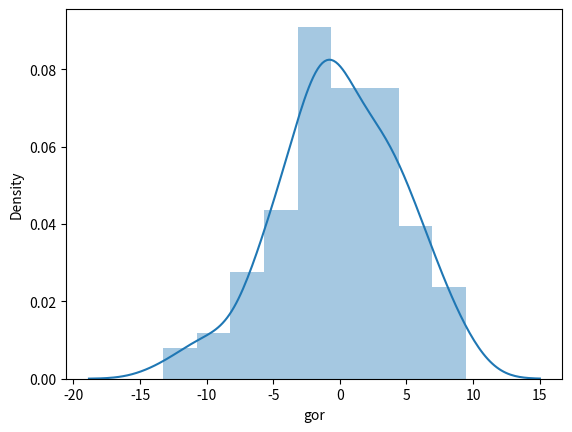
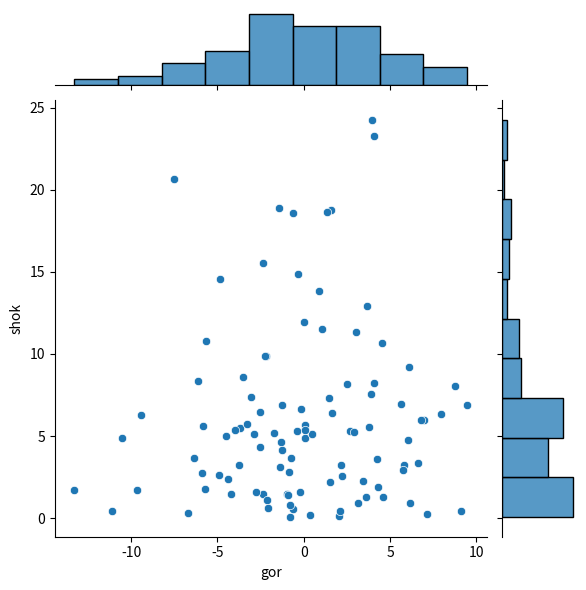

Python code for these plots, in order:
import numpy as np # массивы
import pandas as pd # таблички с данными
import seaborn as sns # графики
import matplotlib.pyplot as plt

from scipy import special
from scipy.stats import norm, expon, uniform

special.factorial(10)
special.binom(10, 5)


np.random.seed(seed=777) # инициализировали гсч
x = norm.rvs(size=100, loc=10, scale=7)
x

y = uniform.rvs(size=100, loc=5, scale=13)
y

z = [a for a in range(2, 21)]
z

z = [a for a in range(2, 21) if a > 5]
z

gorshok = pd.DataFrame({'gor': norm.rvs(size=100, loc=0, scale=5),
    'shok': expon.rvs(size=100, scale=7)})

gorshok.head()

gorshok.describe()
gorshok.cov()
gorshok.corr()

gorshok['dub'] = gorshok['gor'] * gorshok['shok']
gorshok.describe()

sns.distplot(gorshok['gor'])
plt.show()
sns.jointplot(data=gorshok, x='gor', y='shok')


def udav(len_bulki=1):
    '''
[redacted]

    Args:
        len_bulki: длина булки

    Return: 
        int: число укусов булки
    '''
    bites = 0
    while len_bulki > 0:
        len_bulki -= uniform.rvs()
        bites += 1
    return bites

udav(10)
udav()

terra = [udav(10) for i in range(1000)]

np.mean(terra)
np.var(terra)